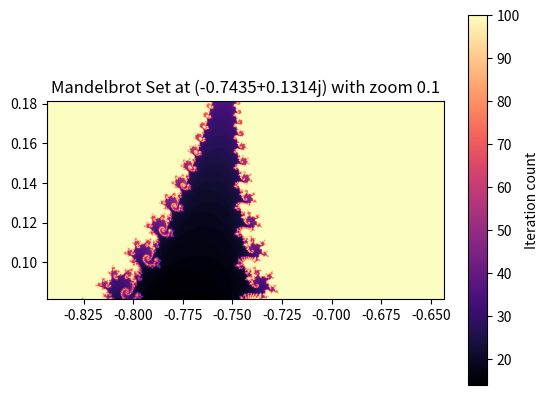
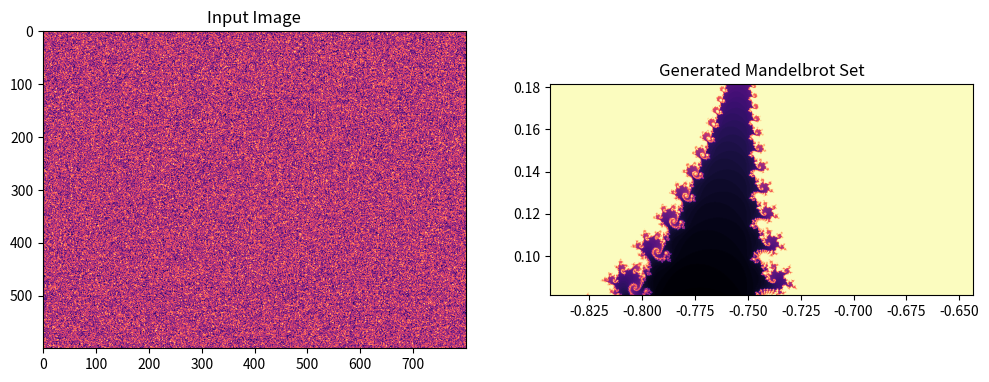

These charts were generated, in order, by the following Python code:
import numpy as np
import matplotlib.pyplot as plt
from matplotlib.animation import FuncAnimation

def mandelbrot_zoom(h, w, max_iter, center, zoom_width):
    """
    Generate the Mandelbrot set for a specific zoom level.
    """
    y, x = np.ogrid[
        center.imag - zoom_width/2:center.imag + zoom_width/2:h*1j,
        center.real - zoom_width:center.real + zoom_width:w*1j
    ]
    c = x + y*1j
    z = c
    divtime = max_iter + np.zeros(z.shape, dtype=int)
    
    for i in range(max_iter):
        z = z**2 + c
        diverge = z*np.conj(z) > 2**2
        div_now = diverge & (divtime == max_iter)
        divtime[div_now] = i
        z[diverge] = 2
        
    return divtime

def pixel_to_complex(x, y, width, height, x_min, x_max, y_min, y_max):
    """
    Convert pixel coordinates to a complex number in the Mandelbrot set.
    """
    real = x_min + (x / width) * (x_max - x_min)
    imag = y_min + (y / height) * (y_max - y_min)
    return complex(real, imag)

def plot_mandelbrot(center, zoom, width, height, max_iter):
    """
    Plot the Mandelbrot set for a given center and zoom level.
    """
    x_min, x_max = center.real - zoom, center.real + zoom
    y_min, y_max = center.imag - zoom/2, center.imag + zoom/2
    mandel = mandelbrot_zoom(height, width, max_iter, center, zoom)
    plt.imshow(mandel, cmap='magma', extent=[x_min, x_max, y_min, y_max])
    plt.colorbar(label='Iteration count')
    plt.title(f'Mandelbrot Set at {center} with zoom {zoom}')
    plt.show()

def compare_images(input_image, center, zoom, width, height, max_iter):
    """
    Compare an input image with a generated Mandelbrot set.
    """
    fig, axes = plt.subplots(1, 2, figsize=(12, 6))
    
    # Plot input image
    axes[0].imshow(input_image, cmap='magma')
    axes[0].set_title('Input Image')
    
    # Plot generated Mandelbrot set
    x_min, x_max = center.real - zoom, center.real + zoom
    y_min, y_max = center.imag - zoom/2, center.imag + zoom/2
    mandel = mandelbrot_zoom(height, width, max_iter, center, zoom)
    axes[1].imshow(mandel, cmap='magma', extent=[x_min, x_max, y_min, y_max])
    axes[1].set_title('Generated Mandelbrot Set')
    
    plt.show()

# Example usage
center = -0.7435 + 0.1314j  # Example center point
zoom = 0.1  # Example zoom level
width, height = 800, 600
max_iterations = 100

# Plot the Mandelbrot set
plot_mandelbrot(center, zoom, width, height, max_iterations)

# Example input image (replace with actual image data)
input_image = np.random.rand(height, width)  # Placeholder for an actual image
compare_images(input_image, center, zoom, width, height, max_iterations)